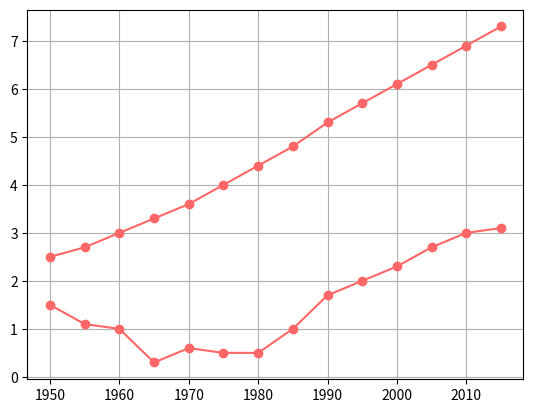

Python code for this plot:
import matplotlib.pyplot as plt

years = [1950,1955, 1960, 1965, 1970, 1975, 1980, 1985, 1990, 1995, 2000, 2005, 2010, 2015]

pops = [2.5, 2.7, 3.0, 3.3, 3.6, 4.0, 4.4, 4.8, 5.3, 5.7, 6.1, 6.5, 6.9, 7.3]

deaths = [1.5, 1.1, 1.0, 0.3, 0.6, 0.5, 0.5, 1, 1.7, 2, 2.3, 2.7, 3, 3.1]
'''
plt.plot(years, pops, "--", color=(255/255, 100/255, 100/255))
plt.plot(years, deaths, color=(0.6, 0.6, 1))
plt.ylabel("Population in billions")
plt.xlabel("Population growth by year")
plt.title("Population Growth")
'''
lines = plt.plot(years, pops, years, deaths)
plt.grid(True)

plt.setp(lines, color=(1, 0.4, 0.4), marker="o")

plt.show()